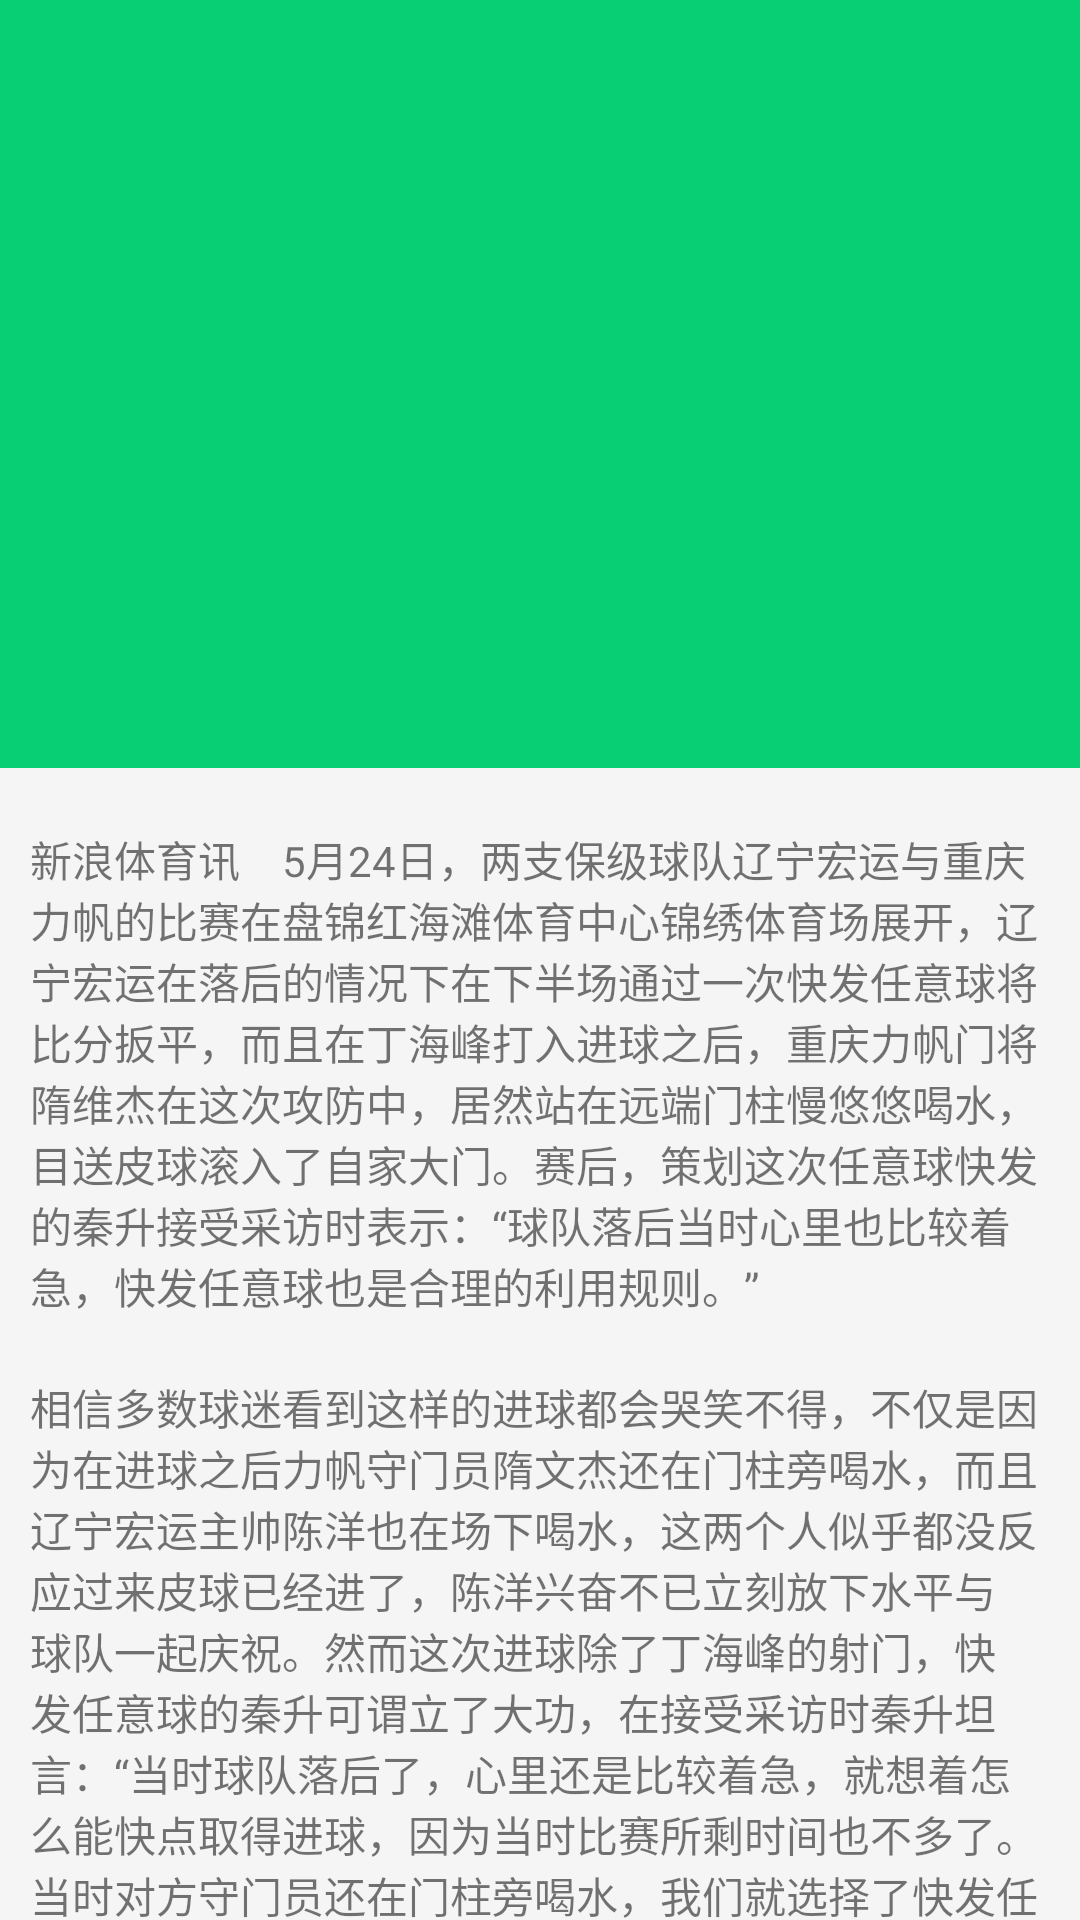

The Android layout XML behind this screen, and the referenced resources:
<!-- AndroidManifest.xml: application theme AppTheme -->
<!-- res/layout/activity_demo_appbarlayout.xml -->
<?xml version="1.0" encoding="utf-8"?>
<android.support.design.widget.CoordinatorLayout xmlns:android="http://schemas.android.com/apk/res/android"
    xmlns:app="http://schemas.android.com/apk/res-auto"
    android:layout_width="match_parent"
    android:layout_height="match_parent"
    android:fitsSystemWindows="true">

    <android.support.v4.widget.NestedScrollView
        android:layout_width="match_parent"
        android:layout_height="match_parent"
        app:layout_behavior="@string/appbar_scrolling_view_behavior">

        <LinearLayout
            android:layout_width="match_parent"
            android:layout_height="wrap_content"
            android:orientation="vertical"
            android:paddingTop="10dp">


            <TextView
                android:layout_width="match_parent"
                android:layout_height="wrap_content"
                android:layout_margin="10dp"
                android:text="@string/content_one" />

            <TextView
                android:layout_width="match_parent"
                android:layout_height="wrap_content"
                android:layout_margin="10dp"
                android:text="@string/content_tow" />

            <TextView
                android:layout_width="match_parent"
                android:layout_height="wrap_content"
                android:layout_margin="10dp"
                android:text="@string/content_three" />


        </LinearLayout>
    </android.support.v4.widget.NestedScrollView>

    <android.support.design.widget.AppBarLayout
        android:id="@+id/appbar"
        android:layout_width="match_parent"
        android:layout_height="256dp"
        android:fitsSystemWindows="true"
        android:theme="@style/ThemeOverlay.AppCompat.Dark.ActionBar">

        <android.support.design.widget.CollapsingToolbarLayout
            android:id="@+id/collapsing_toolbar"
            android:layout_width="match_parent"
            android:layout_height="match_parent"
            android:fitsSystemWindows="true"
            app:contentScrim="?attr/colorPrimary"
            app:expandedTitleMarginEnd="64dp"
            app:expandedTitleMarginStart="48dp"
            app:layout_scrollFlags="scroll|exitUntilCollapsed">

            <ImageView
                android:id="@+id/backdrop"
                android:layout_width="match_parent"
                android:layout_height="match_parent"
                android:fitsSystemWindows="true"
                android:scaleType="centerCrop"
                app:layout_collapseMode="parallax" />

            <android.support.v7.widget.Toolbar
                android:id="@+id/a_d_a_toolbar"
                android:layout_width="match_parent"
                android:layout_height="?attr/actionBarSize"
                app:layout_collapseMode="pin"
                app:popupTheme="@style/ThemeOverlay.AppCompat.Light" />

        </android.support.design.widget.CollapsingToolbarLayout>

    </android.support.design.widget.AppBarLayout>

    

</android.support.design.widget.CoordinatorLayout>
<!-- resources referenced by this layout -->
<resources>
  <string name="content_one">新浪体育讯　5月24日，两支保级球队辽宁宏运与重庆力帆的比赛在盘锦红海滩体育中心锦绣体育场展开，辽宁宏运在落后的情况下在下半场通过一次快发任意球将比分扳平，而且在丁海峰打入进球之后，重庆力帆门将隋维杰在这次攻防中，居然站在远端门柱慢悠悠喝水，目送皮球滚入了自家大门。赛后，策划这次任意球快发的秦升接受采访时表示：“球队落后当时心里也比较着急，快发任意球也是合理的利用规则。”</string>
  <string name="content_three">赛后，秦升还在自己的微博中说：哎，一个进球招来了那么多的漫骂。首先要感谢你们支持中国足球，其次你们上网找一下足球规则，最后希望你们每场都到现场观看！谢谢</string>
  <string name="content_tow">相信多数球迷看到这样的进球都会哭笑不得，不仅是因为在进球之后力帆守门员隋文杰还在门柱旁喝水，而且辽宁宏运主帅陈洋也在场下喝水，这两个人似乎都没反应过来皮球已经进了，陈洋兴奋不已立刻放下水平与球队一起庆祝。然而这次进球除了丁海峰的射门，快发任意球的秦升可谓立了大功，在接受采访时秦升坦言：“当时球队落后了，心里还是比较着急，就想着怎么能快点取得进球，因为当时比赛所剩时间也不多了。当时对方守门员还在门柱旁喝水，我们就选择了快发任意球，任意球快发在之前的比赛中也出现过，所以当时算是灵光一闪，丁海峰也心领神会拿球起脚射门。裁判也没有示意必须要听哨子，结果进球有效，是我们合理的利用了比赛的规则。能够取得这个进球，我想应该是我们的比赛经验起了很大的作用，因为裁判当时没有明确示意要听哨子才能出球，所以这个球属于运气也属于我们的经验。”</string>
  <style name="AppTheme" parent="Theme.AppCompat.Light.NoActionBar">
          <item name="windowActionBar">false</item>
          <item name="android:windowNoTitle">true</item>
          
          <item name="colorPrimary">@color/color_primary</item>
          
          <item name="colorPrimaryDark">@color/color_primary_dark</item>
          <item name="colorAccent">@color/color_primary_dark</item>
          <item name="android:textColorPrimary">@color/color_accent</item>
          
          
          
          <item name="android:itemTextAppearance">@style/menuTextAppearance</item>
          
          <item name="android:windowBackground">@color/window_background</item>
  
      </style>
  <color name="color_primary">#ff09cf74</color>
  <color name="color_primary_dark">#ff098b48</color>
  <color name="color_accent">#ffffff</color>
  <style name="menuTextAppearance" parent="@android:style/TextAppearance.Widget.IconMenu.Item">
          <item name="android:textColor">@color/color_primary_dark</item>
      </style>
  <color name="window_background">#FFF5F5F5</color>
</resources>
